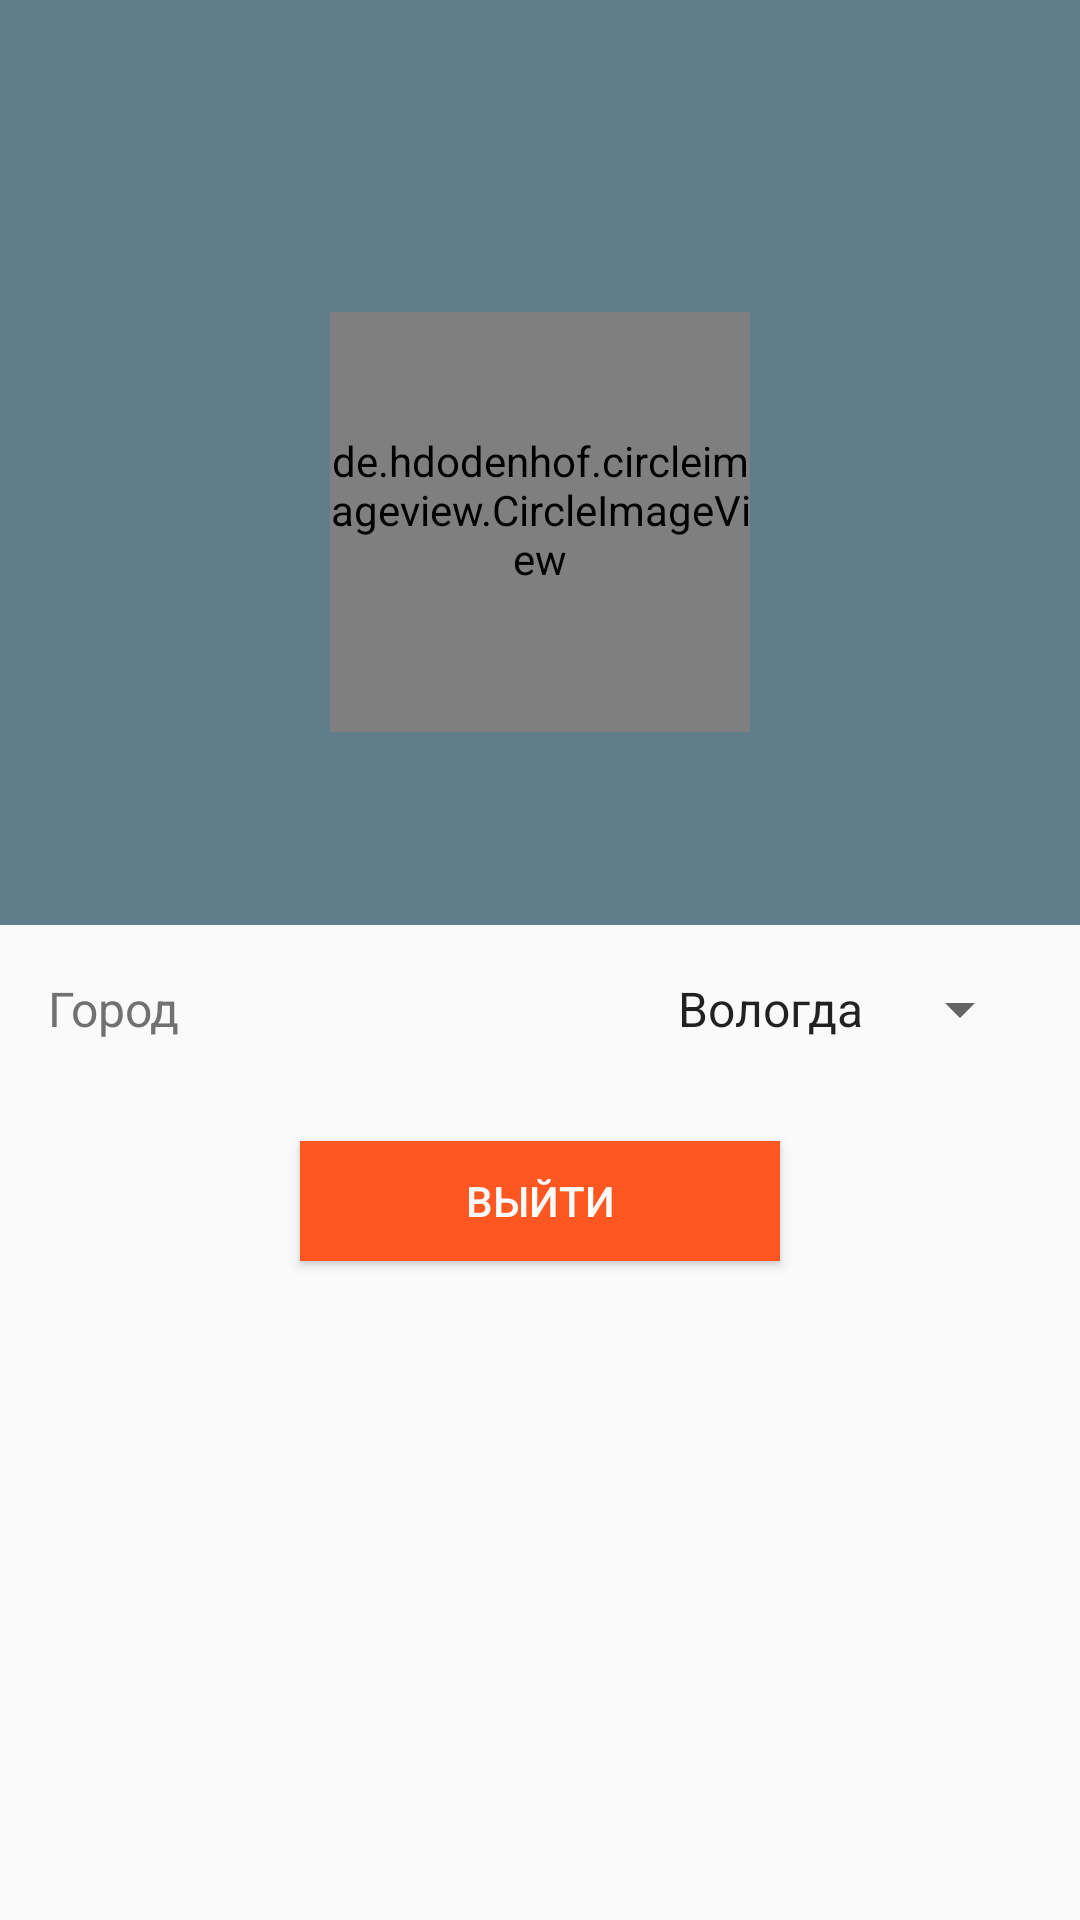

Produce the Android XML layout that renders to this screen, including the resource entries it uses.
<!-- AndroidManifest.xml: application theme AppTheme -->
<!-- res/layout/user_profile_fragment.xml -->
<?xml version="1.0" encoding="utf-8"?>
<LinearLayout xmlns:android="http://schemas.android.com/apk/res/android"
    xmlns:app="http://schemas.android.com/apk/res-auto"
    android:orientation="vertical"
    android:layout_width="match_parent"
    android:layout_height="match_parent"
    android:background="@color/colorWhite"
    android:fitsSystemWindows="true">

    <android.support.design.widget.AppBarLayout
        android:id="@+id/profile_app_bar"
        android:layout_height="wrap_content"
        android:layout_width="match_parent"
        android:theme="@style/AppTheme.AppBarOverlay">

        <android.support.v7.widget.Toolbar
            android:id="@+id/profile_toolbar"
            android:layout_width="match_parent"
            android:layout_height="?attr/actionBarSize"
            android:background="?attr/colorPrimary"
            app:layout_scrollFlags="scroll|enterAlways"
            android:title="@string/profile"/>

        <android.support.design.widget.TabLayout
            android:id="@+id/tabLayout"
            android:layout_width="match_parent"
            android:layout_height="wrap_content"
            style="@style/CustomTabLayout">
        </android.support.design.widget.TabLayout>

    </android.support.design.widget.AppBarLayout>

    <RelativeLayout
        android:layout_width="match_parent"
        android:layout_height="wrap_content"
        android:background="@color/colorPrimary">

        <de.hdodenhof.circleimageview.CircleImageView
            android:id="@+id/user_profile_profile_image"
            android:layout_width="140dp"
            android:layout_height="140dp"
            android:src="@drawable/user"
            android:paddingBottom="8dp"
            app:civ_border_width="2dp"
            app:civ_border_color="#fff"
            android:layout_centerHorizontal="true" />

        <TextView
            android:id="@+id/user_profile_username"
            android:layout_width="wrap_content"
            android:layout_height="wrap_content"
            android:textColor="@color/colorWhite"
            android:padding="@dimen/medium_margin"
            android:layout_centerHorizontal="true"
            android:textSize="24sp"
            android:layout_below="@id/user_profile_profile_image"/>

    </RelativeLayout>

    <LinearLayout
        android:id="@+id/user_profile_city"
        android:layout_width="match_parent"
        android:layout_height="wrap_content"
        android:orientation="horizontal"
        android:background="@color/colorWhite">

        <RelativeLayout
            android:layout_width="match_parent"
            android:layout_height="match_parent"
            android:padding="@dimen/medium_margin">

            <TextView
                android:id="@+id/city_label_text"
                android:layout_width="wrap_content"
                android:layout_height="wrap_content"
                android:text="@string/city_label"
                android:textColor="@color/colorGrayDark"
                android:fontFamily="sans-serif"
                android:layout_centerVertical="true"
                android:textSize="16sp"/>

            <Spinner
                android:layout_width="wrap_content"
                android:layout_height="wrap_content"
                android:entries="@array/cities"
                android:layout_centerVertical="true"
                android:layout_alignParentRight="true"
                android:layout_alignParentEnd="true" />

        </RelativeLayout>

    </LinearLayout>

    <RelativeLayout
        android:id="@+id/user_profile_logout"
        android:layout_width="match_parent"
        android:layout_height="72dp"
        android:orientation="horizontal"
        android:background="@color/colorWhite">

        <Button
            android:id="@+id/logout_btn"
            android:layout_width="160dp"
            android:layout_height="40dp"
            android:background="@color/colorAccent"
            android:text="@string/logout"
            android:textColor="@color/colorWhite"
            android:layout_centerVertical="true"
            android:layout_centerHorizontal="true" />

    </RelativeLayout>

</LinearLayout>
<!-- resources referenced by this layout -->
<resources>
  <string-array name="cities">
          <item>Вологда</item>
      </string-array>
  <color name="colorAccent">#FF5722</color>
  <color name="colorGrayDark">#717171</color>
  <color name="colorPrimary">#607D8B</color>
  <color name="colorWhite">#FAFAFA</color>
  <dimen name="medium_margin">16dp</dimen>
  <string name="city_label">Город</string>
  <string name="logout">Выйти</string>
  <string name="profile">Профиль</string>
  <style name="AppTheme.AppBarOverlay" parent="ThemeOverlay.AppCompat.Dark.ActionBar" />
  <style name="CustomTabLayout" parent="Widget.Design.TabLayout">
          
          <item name="tabIndicatorColor">@android:color/white</item>
          <item name="tabIndicatorHeight">2dp</item>
          
          
          <item name="tabBackground">?attr/selectableItemBackground</item>
          <item name="tabSelectedTextColor">@android:color/white</item>
          <item name="tabTextAppearance">@style/CustomTextAppearance</item>
      </style>
  <style name="AppTheme" parent="Theme.AppCompat.Light.DarkActionBar">
          
          <item name="colorPrimary">@color/colorPrimary</item>
          <item name="colorPrimaryDark">@color/colorPrimaryDark</item>
          <item name="colorAccent">@color/colorAccent</item>
      </style>
  <style name="CustomTextAppearance" parent="TextAppearance.Design.Tab">
          <item name="textAllCaps">false</item>
      </style>
  <color name="colorPrimaryDark">#455A64</color>
</resources>
